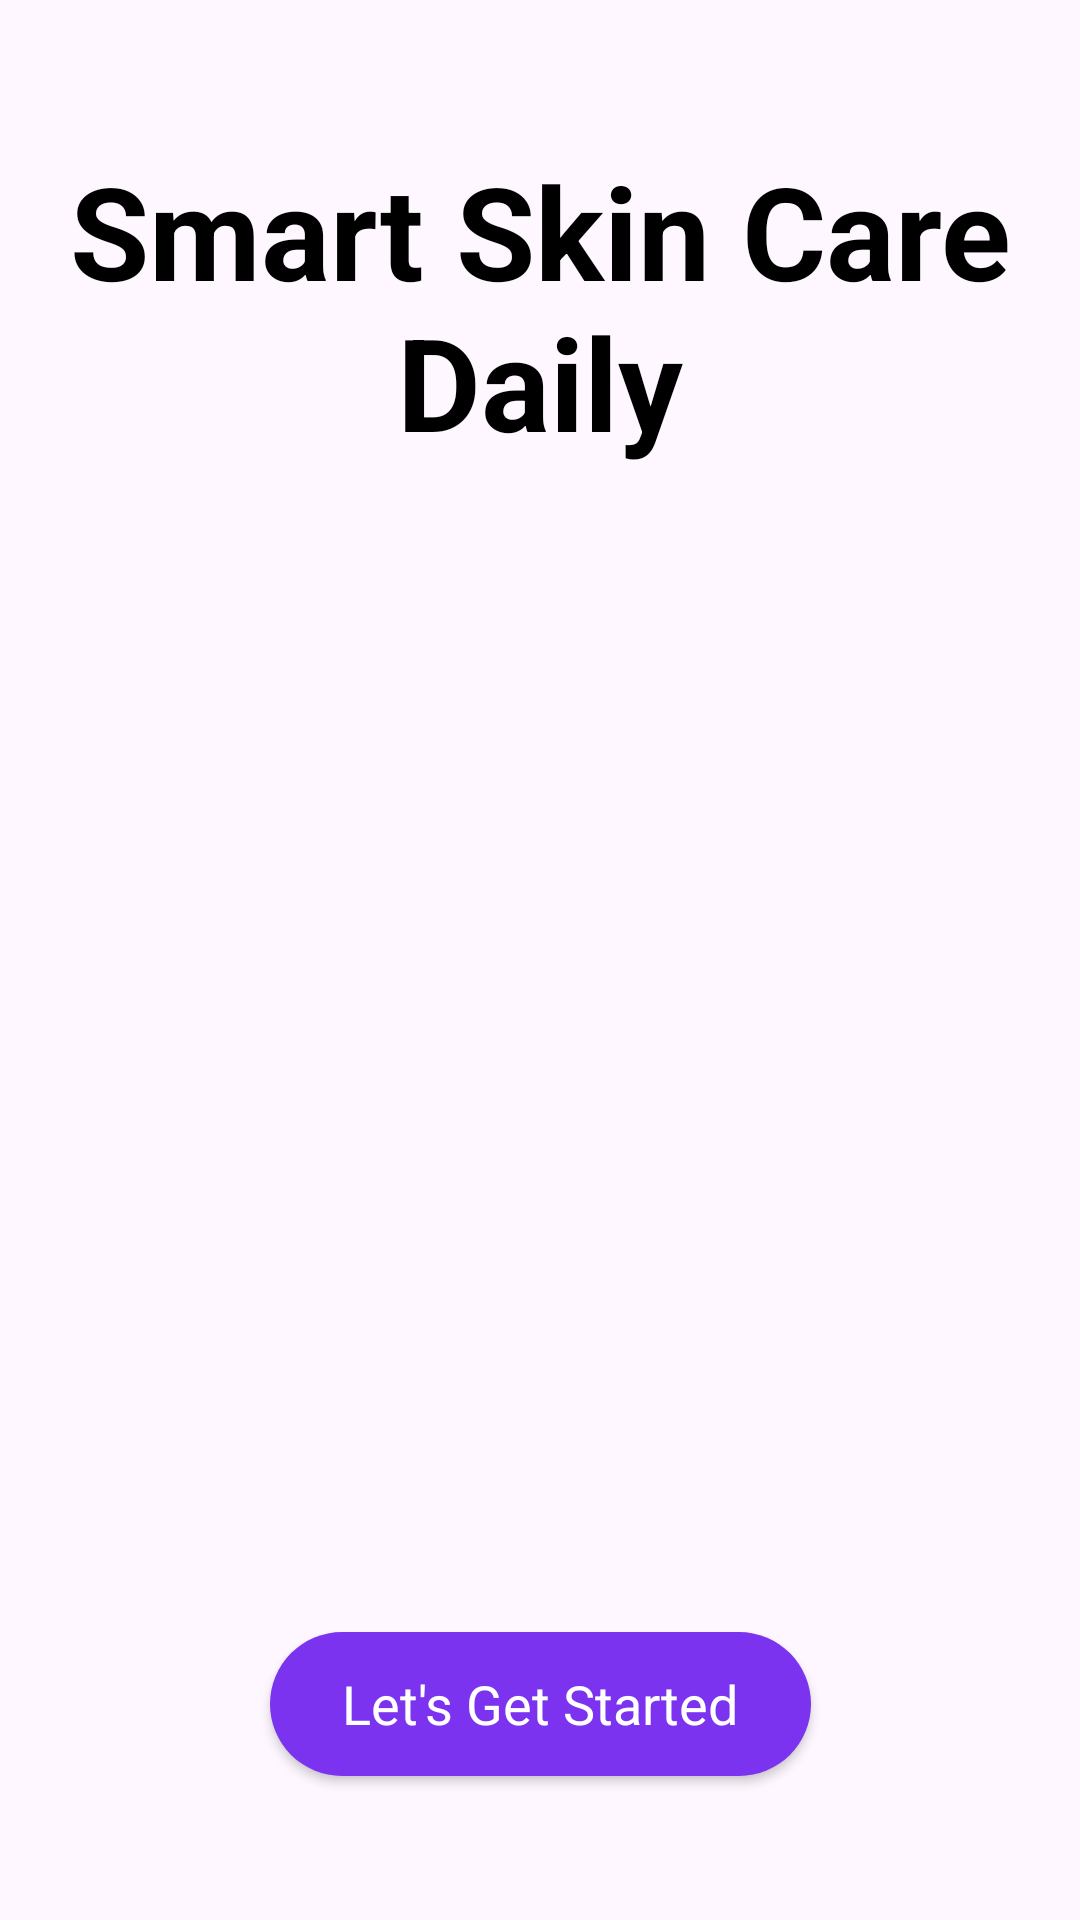

Layout XML and referenced resources for this Android screen:
<!-- AndroidManifest.xml: application theme Theme.BeautyApp -->
<!-- res/layout/activity_splash.xml -->
<?xml version="1.0" encoding="utf-8"?>
<androidx.constraintlayout.widget.ConstraintLayout xmlns:android="http://schemas.android.com/apk/res/android"
    xmlns:app="http://schemas.android.com/apk/res-auto"
    xmlns:tools="http://schemas.android.com/tools"
    android:id="@+id/main"
    android:layout_width="match_parent"
    android:layout_height="match_parent"
    tools:context=".activites.SplashActivity">

    <ImageView
        android:id="@+id/imageView"
        android:layout_width="0dp"
        android:layout_height="0dp"
        android:scaleType="centerCrop"
        app:layout_constraintBottom_toBottomOf="parent"
        app:layout_constraintEnd_toEndOf="parent"
        app:layout_constraintStart_toStartOf="parent"
        app:layout_constraintTop_toTopOf="parent"
        app:srcCompat="@drawable/pic_splash" />

    <TextView
        android:id="@+id/textView"
        android:layout_width="wrap_content"
        android:layout_height="wrap_content"
        android:layout_marginTop="48dp"
        android:textSize="43dp"
        android:textAlignment="center"
        android:textStyle="bold"
        android:textColor="@color/black"
        android:text="Smart Skin Care Daily"
        app:layout_constraintEnd_toEndOf="parent"
        app:layout_constraintStart_toStartOf="parent"
        app:layout_constraintTop_toTopOf="parent" />

    <androidx.appcompat.widget.AppCompatButton
        android:id="@+id/startBtn"
        android:layout_width="wrap_content"
        android:layout_height="wrap_content"
        android:text="@string/let_s_get_started"
        android:layout_marginBottom="48dp"
        android:paddingHorizontal="24dp"
        android:textColor="@color/white"
        android:textSize="18sp"
        android:background="@drawable/purple_bg"
        style="@android:style/Widget.Button"
        app:layout_constraintBottom_toBottomOf="parent"
        app:layout_constraintEnd_toEndOf="parent"
        app:layout_constraintStart_toStartOf="parent" />


</androidx.constraintlayout.widget.ConstraintLayout>
<!-- resources referenced by this layout -->
<resources>
  <color name="black">#FF000000</color>
  <color name="white">#FFFFFFFF</color>
  <!-- drawable purple_bg (drawable) -->
  <?xml version="1.0" encoding="utf-8"?>
  <selector xmlns:android="http://schemas.android.com/apk/res/android">
  
      <item>
          <shape android:shape="rectangle">
              <solid android:color="@color/purple"/>
              <corners android:radius="50dp"/>
          </shape>
      </item>
  </selector>
  <string name="let_s_get_started">Let\'s Get Started</string>
  <style name="Theme.BeautyApp" parent="Base.Theme.BeautyApp" />
  <color name="purple">#7b33f0</color>
  <style name="Base.Theme.BeautyApp" parent="Theme.Material3.DayNight.NoActionBar">
          
          
      </style>
</resources>
